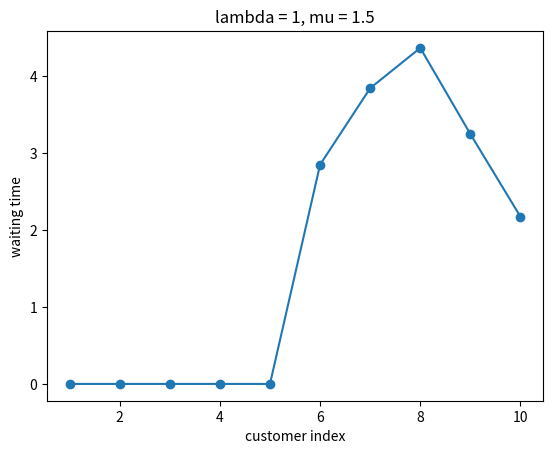

Write the Python code that produced this figure.
import numpy as np
import matplotlib.pyplot as plt
import pandas as pd

rng = np.random.default_rng(681)  # set once, here -- never inside the simulator itself


def simulate_queue(n_customers, lam, mu, rng):
    """Generate a complete queue of n_customers under the exponential
    model, one customer at a time: draw A_i, draw S_i, compute customer
    i's clock times, then move on to customer i + 1."""
    interarrival_duration = np.empty(n_customers)  # A_i, filled in as we go
    service_duration = np.empty(n_customers)       # S_i, filled in as we go
    arrival_time = np.empty(n_customers)           # T_i^arr
    service_start_time = np.empty(n_customers)     # T_i^start
    departure_time = np.empty(n_customers)         # T_i^dep

    for i in range(n_customers):
        interarrival_duration[i] = rng.exponential(1.0 / lam)
        if i == 0:
            # Customer 1 arrives to an empty, idle system.
            arrival_time[i] = interarrival_duration[i]
            service_start_time[i] = arrival_time[i]
        else:
            arrival_time[i] = arrival_time[i - 1] + interarrival_duration[i]
            # Wait for both this customer's arrival and the previous
            # customer's departure -- whichever is later.
            service_start_time[i] = max(arrival_time[i], departure_time[i - 1])

        service_duration[i] = rng.exponential(1.0 / mu)
        departure_time[i] = service_start_time[i] + service_duration[i]

    return pd.DataFrame({
        "customer": np.arange(1, n_customers + 1),
        "interarrival_duration": interarrival_duration,
        "service_duration": service_duration,
        "arrival_time": arrival_time,
        "service_start_time": service_start_time,
        "departure_time": departure_time,
        "waiting_time": service_start_time - arrival_time,
    })


queue1 = simulate_queue(n_customers=10, lam=1, mu=1.5, rng=rng)
queue1


def plot_waiting_times(queue_df, ax=None, title=None):
    if ax is None:
        fig, ax = plt.subplots()
    ax.plot(queue_df["customer"], queue_df["waiting_time"], marker="o")
    ax.set_xlabel("customer index")
    ax.set_ylabel("waiting time")
    if title:
        ax.set_title(title)
    return ax

plot_waiting_times(queue1, title="lambda = 1, mu = 1.5")
plt.show()
